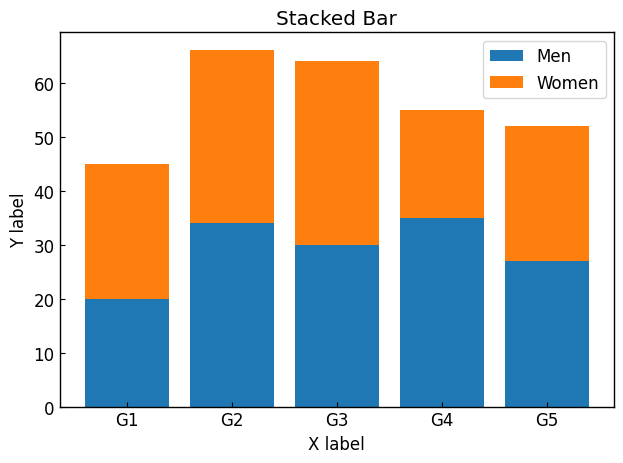

Reproduce this figure in Python.
# group
# https://matplotlib.org/stable/gallery/lines_bars_and_markers/barchart.html#sphx-glr-gallery-lines-bars-and-markers-barchart-py
# label demo
# https://matplotlib.org/stable/gallery/lines_bars_and_markers/bar_label_demo.html#sphx-glr-gallery-lines-bars-and-markers-bar-label-demo-py


import matplotlib.pyplot as plt
import numpy as np

class BarFormat:
    def __init__(self) -> None:
        self.plt_style()
    
    def plt_style(self):
        plt.rcParams['figure.autolayout'] = True
        plt.rcParams['figure.figsize'] = [6.4, 4.8]
        plt.rcParams['font.family'] ='Times New Roman'
        plt.rcParams['font.size'] = 12
        plt.rcParams['xtick.direction'] = 'in'
        plt.rcParams['ytick.direction'] = 'in'
        plt.rcParams['axes.linewidth'] = 1.0
        plt.rcParams['errorbar.capsize'] = 6
        plt.rcParams['lines.markersize'] = 6
        plt.rcParams['lines.markerfacecolor'] = 'white'
        plt.rcParams['mathtext.fontset'] = 'cm'
        self.line_styles = ['-', '--', '-.', ':']
        self.markers = ['o', 's', '^', 'D', 'v', '<', '>', '1', '2', '3']
    
    def plt_bar(self):
        # step1 データの作成
        labels = ['G1', 'G2', 'G3', 'G4', 'G5']
        x = np.arange(len(labels))
        men_means = [20, 34, 30, 35, 27]
        women_means = [25, 32, 34, 20, 25]

        # step2 グラフフレームの作成
        fig, ax = plt.subplots()
        # step3 棒グラフの描画
        ax.bar(x, men_means, label='Men', tick_label=labels)

        ax.set_xlabel('X label')
        ax.set_ylabel('Y label')
        ax.set_title('Basic Bar')
        ax.legend()

        plt.show()

    def plt_stack(self):
        labels = ['G1', 'G2', 'G3', 'G4', 'G5']
        x = np.arange(len(labels))
        men_means = [20, 34, 30, 35, 27]
        women_means = [25, 32, 34, 20, 25]

        fig, ax = plt.subplots()
        ax.bar(x, men_means, label='Men', tick_label=labels)
        ax.bar(x, women_means, label='Women', bottom=men_means, tick_label=labels)

        ax.set_xlabel('X label')
        ax.set_ylabel('Y label')
        ax.set_title('Stacked Bar')
        ax.legend()

        plt.show()

    def plt_group(self):
        labels = ['G1', 'G2', 'G3', 'G4', 'G5']
        x = np.arange(len(labels))
        men_means = [20, 34, 30, 35, 27]
        women_means = [25, 32, 34, 20, 25]

        width = 0.4

        fig, ax = plt.subplots()
        ax.bar(x - width/2, men_means, width, label='Men', tick_label=labels)
        ax.bar(x + width/2, women_means, width, label='Women', tick_label=labels)

        ax.set_xlabel('X label')
        ax.set_ylabel('Y label')
        ax.set_title('Grouped Bar')
        ax.legend()

        plt.show()

    def plt_align(self):
        labels = ['G1', 'G2', 'G3', 'G4', 'G5']
        x = np.arange(len(labels))
        men_means = [20, 34, 30, 35, 27]
        women_means = [25, 32, 34, 20, 25]

        fig, ax = plt.subplots()
        ax.bar(x, men_means, align='edge', label='Men', tick_label=labels)

        ax.set_xlabel('X label')
        ax.set_ylabel('Y label')
        ax.set_title('align = edge')
        ax.legend()

        plt.show()
    
    def plt_label(self):
        labels = ['G1', 'G2', 'G3', 'G4', 'G5']
        x = np.arange(len(labels))
        men_means = [20, 34, 30, 35, 27]
        women_means = [25, 32, 34, 20, 25]

        fig, ax = plt.subplots()
        # 一般的な棒グラフ
        basic = ax.bar(x, men_means, width=0.4, label='Men')
        ax.bar_label(basic, labels=men_means)
        ax.set_title(f'Basic with label')

        # グループ化された棒グラフ
        # group1 = ax.bar(x - width/2, men_means, width, label='Men')
        # group2 = ax.bar(x + width/2, women_means, width, label='Women')

        # ax.bar_label(group1, labels=men_means)
        # ax.bar_label(group2, labels=women_means, padding=10)
        # ax.set_title(f'Group (padding=10 in women)')

        #積み上げ式棒グラフ
        # stock1 = ax.bar(labels, men_means, width, label='Men')
        # stock2 = ax.bar(labels, women_means, width, bottom=men_means, label='Women')

        # ax.bar_label(stock1, fmt='%.1f')
        # ax.bar_label(stock2, fmt='%.1f')

        # ax.set_xlabel('X label')
        # ax.set_ylabel('Y label')
        # ax.set_title(f'Stack (fmt=%.1f)')

        ax.set_xticks(x, labels)
        ax.legend()

        plt.show()
    
    def plt_err(self):
        labels = ['G1', 'G2', 'G3', 'G4', 'G5']
        x = np.arange(len(labels))
        men_means = [20, 34, 30, 35, 27]
        # エラーバーのデータ
        men_std = [2, 3, 4, 1, 2]

        width = 0.4

        fig, ax = plt.subplots()

        # 一般的な棒グラフのエラーバー
        # ax.bar(x, men_means, width, yerr=men_std)
        # エラーバーのラベル付き棒グラフ
        # basic = ax.bar(x, men_means, width, yerr=men_std)
        # ax.bar_label(basic, labels=['±%.1f' % e for e in men_std])
        # エラーバーの色
        # ax.bar(x, men_means, width, yerr=men_std, ecolor='red')
        # エラーバーのサイズ
        ax.bar(x, men_means, width, yerr=men_std, capsize=10)
        
        ax.set_title('Size of error bars')
        ax.set_xticks(x, labels)
        plt.show()

    def plt_color(self):
        labels = ['G1', 'G2', 'G3', 'G4', 'G5']
        x = np.arange(len(labels))
        men_means = [20, 34, 30, 35, 27]

        fig, ax = plt.subplots()
        # ax.bar(x, men_means, color=['C'+str(i) for i in range(len(men_means))])
        ax.bar(x, men_means, color='white', edgecolor=['C'+str(i) for i in range(len(men_means))], linewidth=5)

        ax.set_title('EdgeColor of bars')
        ax.set_xticks(x, labels)
        plt.show()

    def plt_log(self):
        labels = ['G1', 'G2', 'G3', 'G4', 'G5']
        x = np.arange(len(labels))
        men_means = [20, 34, 30, 35, 27]

        fig, ax = plt.subplots()
        ax.bar(x, men_means, log=True)

        ax.set_title('log scale bar')
        ax.set_xticks(x, labels)
        plt.show()


if __name__ == '__main__':
    bar_format = BarFormat()
    # bar_format.plt_bar()
    bar_format.plt_stack()
    # bar_format.plt_group()
    # bar_format.plt_align()
    # bar_format.plt_label()
    # bar_format.plt_err()
    # bar_format.plt_color()
    # bar_format.plt_log()